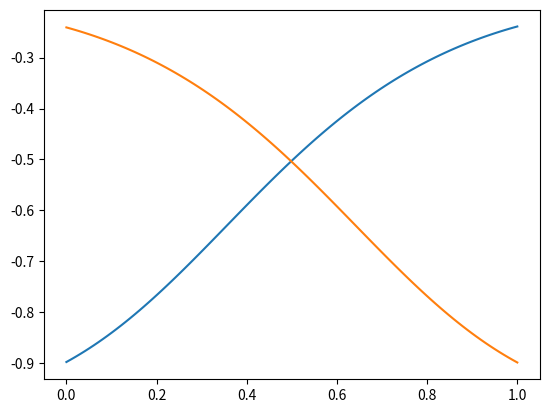

Generate this figure with matplotlib:
import numpy as np

from matplotlib import pyplot as plt


rho1,rho2 = 2,2


t = np.linspace(0,1,100)
theta1 = -1/(1+np.exp(-2.18 - rho1*t**2+(3.34+rho1)*t))
theta2 = -1/(1+np.exp(1.15 - rho2*t**2+(-3.34+rho1)*t))



plt.plot(t,theta1)
plt.plot(t,theta2)

plt.show()
